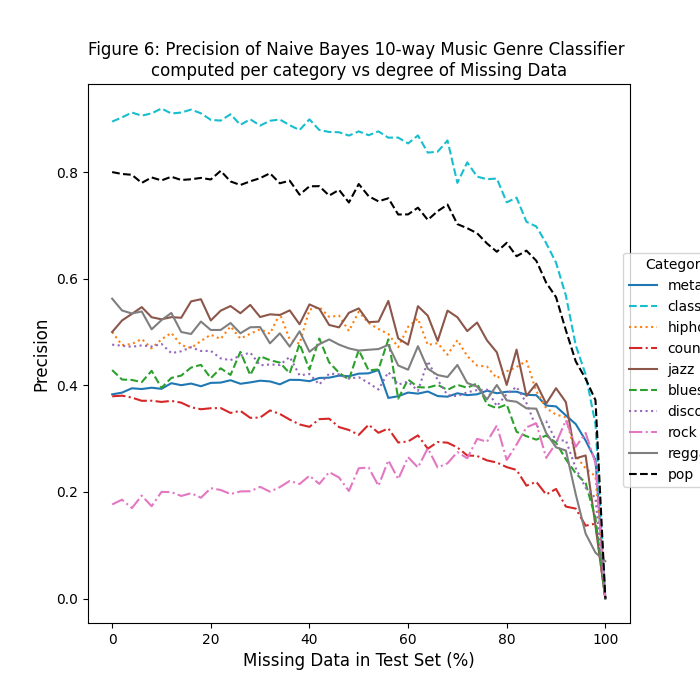

Source data for this figure (header and first rows):
, metal, classical, hiphop, country, jazz, blues, disco, rock, reggae, pop
0, 0.383, 0.8947, 0.5, 0.3793, 0.5, 0.4286, 0.4762, 0.1765, 0.5625, 0.8
2, 0.3863, 0.9026, 0.4754, 0.3806, 0.5216, 0.4108, 0.4742, 0.1854, 0.5404, 0.7964
4, 0.3944, 0.9117, 0.4774, 0.3769, 0.534, 0.41, 0.4722, 0.1696, 0.5347, 0.7949
6, 0.393, 0.9059, 0.4868, 0.3709, 0.5467, 0.4059, 0.4749, 0.1931, 0.5385, 0.7797
8, 0.3954, 0.9101, 0.4693, 0.3711, 0.5277, 0.4271, 0.4728, 0.1732, 0.505, 0.79
10, 0.3934, 0.9193, 0.4862, 0.3688, 0.5238, 0.3951, 0.4776, 0.2, 0.5223, 0.7844
12, 0.4039, 0.9099, 0.4983, 0.3707, 0.5279, 0.4138, 0.4603, 0.1996, 0.5357, 0.7913
14, 0.4002, 0.9117, 0.4752, 0.3674, 0.5267, 0.4182, 0.4638, 0.1924, 0.5, 0.7852
16, 0.4032, 0.9172, 0.47, 0.3588, 0.5574, 0.4332, 0.4714, 0.1975, 0.4962, 0.7865
18, 0.3982, 0.9103, 0.4831, 0.3551, 0.5615, 0.4384, 0.4644, 0.1891, 0.5196, 0.7891
20, 0.4045, 0.898, 0.4949, 0.3569, 0.5216, 0.4135, 0.4645, 0.207, 0.5037, 0.7861
22, 0.4051, 0.8966, 0.4869, 0.3573, 0.54, 0.4319, 0.4505, 0.2036, 0.5038, 0.8023
24, 0.4095, 0.9085, 0.5105, 0.3481, 0.5487, 0.4195, 0.4472, 0.1959, 0.5169, 0.7824
26, 0.4029, 0.8887, 0.4875, 0.352, 0.5352, 0.4627, 0.4556, 0.2009, 0.4976, 0.7757
28, 0.4054, 0.8991, 0.4967, 0.339, 0.5508, 0.4192, 0.4614, 0.2013, 0.5089, 0.7827
30, 0.4086, 0.8872, 0.5051, 0.3394, 0.5281, 0.4545, 0.4375, 0.2094, 0.5092, 0.7886
32, 0.4073, 0.8962, 0.4968, 0.3528, 0.5331, 0.4471, 0.439, 0.2004, 0.4787, 0.7978
34, 0.4018, 0.8987, 0.5347, 0.3463, 0.5318, 0.4426, 0.4381, 0.209, 0.4975, 0.779
36, 0.4103, 0.8879, 0.486, 0.3356, 0.5405, 0.4225, 0.4532, 0.2206, 0.4726, 0.7839
38, 0.41, 0.8788, 0.4779, 0.3266, 0.5146, 0.4778, 0.4188, 0.2147, 0.5012, 0.7576
40, 0.4077, 0.8989, 0.542, 0.322, 0.5517, 0.4298, 0.4212, 0.2303, 0.4629, 0.7733
42, 0.4138, 0.879, 0.5468, 0.3365, 0.5436, 0.4877, 0.4015, 0.215, 0.477, 0.7736
44, 0.4143, 0.8753, 0.5284, 0.3374, 0.5132, 0.4429, 0.4218, 0.2371, 0.486, 0.7558
46, 0.4181, 0.8747, 0.5307, 0.3216, 0.5087, 0.4236, 0.4206, 0.227, 0.4763, 0.7667
48, 0.417, 0.8685, 0.5018, 0.3161, 0.536, 0.4105, 0.4125, 0.2017, 0.4693, 0.7429
50, 0.4218, 0.8763, 0.5379, 0.307, 0.5443, 0.4661, 0.4151, 0.2443, 0.4652, 0.7776
52, 0.4225, 0.8692, 0.5169, 0.3261, 0.5185, 0.4279, 0.4043, 0.2458, 0.4667, 0.7548
54, 0.4286, 0.8764, 0.5057, 0.3109, 0.5195, 0.4298, 0.392, 0.2114, 0.468, 0.7451
56, 0.3763, 0.8646, 0.4963, 0.3191, 0.5582, 0.4862, 0.4248, 0.2593, 0.4757, 0.7509
58, 0.3795, 0.8647, 0.4715, 0.2927, 0.488, 0.375, 0.4014, 0.2238, 0.4372, 0.7204
60, 0.3864, 0.8538, 0.5097, 0.2946, 0.4762, 0.4109, 0.4069, 0.2652, 0.4293, 0.7206
62, 0.3844, 0.8687, 0.5253, 0.306, 0.5484, 0.3966, 0.3896, 0.2458, 0.4733, 0.7332
64, 0.3884, 0.8365, 0.4757, 0.281, 0.5306, 0.3957, 0.4452, 0.2818, 0.431, 0.7103
66, 0.3798, 0.8383, 0.4791, 0.2936, 0.4832, 0.4008, 0.4103, 0.2457, 0.4193, 0.7266
68, 0.3786, 0.8593, 0.4572, 0.2924, 0.5401, 0.3913, 0.3815, 0.2537, 0.4155, 0.7391
70, 0.385, 0.7798, 0.4846, 0.2833, 0.5277, 0.4008, 0.3796, 0.2748, 0.4381, 0.7024
72, 0.3815, 0.8182, 0.4549, 0.2684, 0.5017, 0.3955, 0.3869, 0.263, 0.4043, 0.6947
74, 0.3831, 0.7915, 0.437, 0.2674, 0.5177, 0.4036, 0.391, 0.2995, 0.3975, 0.6853
76, 0.3898, 0.7866, 0.4351, 0.2591, 0.4843, 0.3643, 0.3918, 0.2941, 0.3735, 0.6661
78, 0.3851, 0.7879, 0.4131, 0.2551, 0.4618, 0.3569, 0.3608, 0.3246, 0.4005, 0.6505
80, 0.3879, 0.7433, 0.4262, 0.2465, 0.4006, 0.364, 0.3837, 0.2599, 0.3717, 0.6672
82, 0.3879, 0.752, 0.4343, 0.2412, 0.4669, 0.3127, 0.3971, 0.2888, 0.3691, 0.6421
84, 0.3821, 0.7068, 0.4458, 0.2117, 0.3801, 0.3045, 0.3667, 0.3211, 0.3568, 0.6526
86, 0.3814, 0.6979, 0.3891, 0.2188, 0.4031, 0.298, 0.3209, 0.3287, 0.3562, 0.6337
88, 0.362, 0.6667, 0.3569, 0.1952, 0.3654, 0.3058, 0.3326, 0.2639, 0.3105, 0.5926
90, 0.3604, 0.6302, 0.3451, 0.2055, 0.3946, 0.2924, 0.2959, 0.2913, 0.2836, 0.5654
92, 0.3434, 0.5682, 0.3398, 0.1725, 0.3684, 0.2611, 0.2967, 0.3344, 0.2776, 0.5031
94, 0.3272, 0.4749, 0.2682, 0.1687, 0.263, 0.2347, 0.2445, 0.2846, 0.1954, 0.4448
96, 0.2965, 0.4203, 0.2439, 0.1366, 0.2684, 0.2166, 0.2077, 0.3105, 0.1218, 0.4123
98, 0.2599, 0.3271, 0.2293, 0.1404, 0.1364, 0.1507, 0.1887, 0.254, 0.08597, 0.3721
100, 0.0, 0.0, 0.0, 0.0, 0.0, 0.0, 0.0, 0.0, 0.07, 0.0
